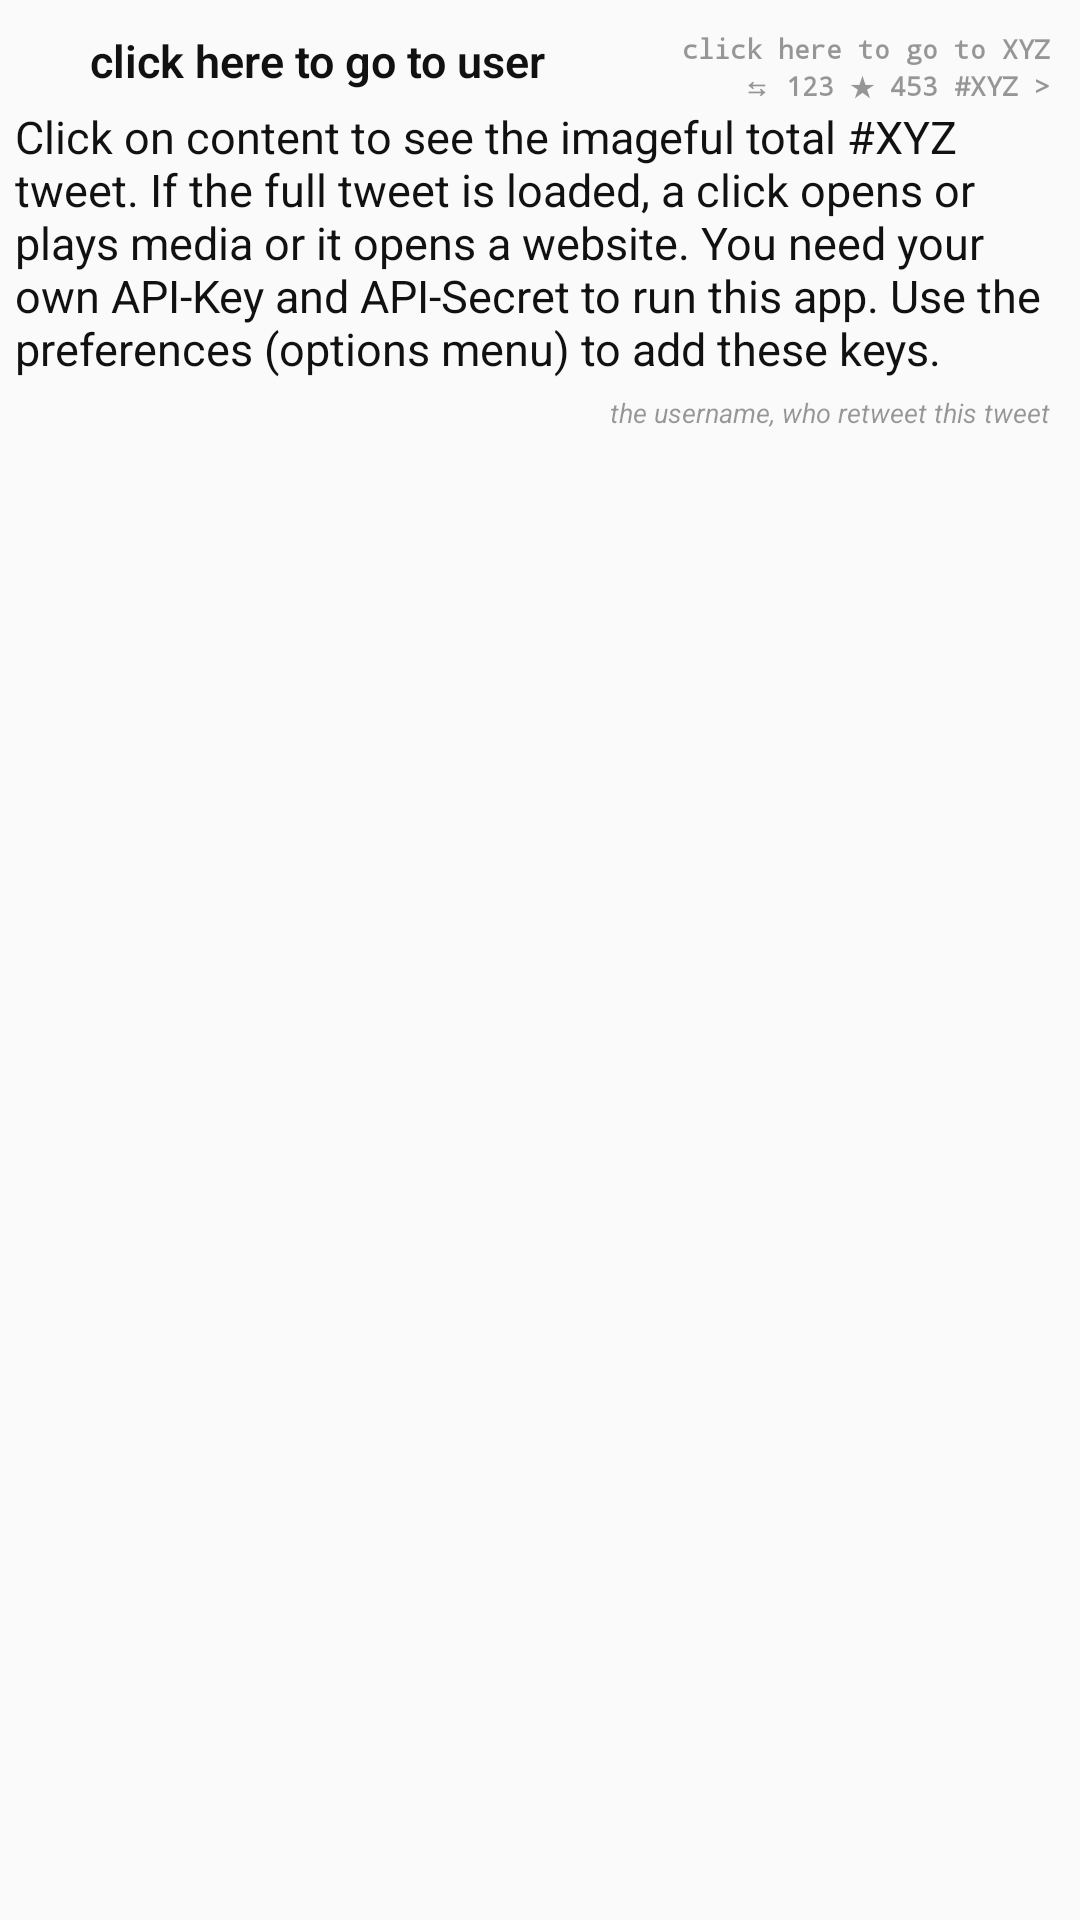

Reconstruct the res/layout file that produces this screen, plus the resources it refers to.
<!-- AndroidManifest.xml: application theme AppTheme -->
<!-- res/layout/tweet_item.xml -->
<?xml version="1.0" encoding="utf-8"?>
<RelativeLayout xmlns:android="http://schemas.android.com/apk/res/android"
    xmlns:app="http://schemas.android.com/apk/res-auto"
    xmlns:tools="http://schemas.android.com/tools"
    android:layout_width="match_parent"
    android:layout_height="match_parent"
    android:orientation="vertical"
    android:paddingLeft="5dp"
    android:paddingRight="5dp"
    android:paddingTop="10dp">

    <ImageView
        android:id="@+id/tweetAvatar"
        android:layout_width="23dp"
        android:layout_height="23dp"
        android:layout_alignParentLeft="true"
        android:layout_alignParentStart="true"
        android:layout_alignParentTop="true"
        android:layout_centerInParent="@+id/tweetUser"
        android:background="@mipmap/tw__composer_logo_blue"
        android:visibility="visible" />

    <TextView
        android:id="@+id/tweetUser"
        android:layout_width="wrap_content"
        android:layout_height="wrap_content"
        android:layout_alignParentTop="true"
        android:layout_toEndOf="@+id/tweetAvatar"
        android:layout_toLeftOf="@+id/tweetStats"
        android:layout_toRightOf="@+id/tweetAvatar"
        android:fontFamily="sans-serif-light"
        android:paddingBottom="5dp"
        android:paddingLeft="2dp"
        android:paddingTop="0dp"
        android:text="@string/hintFollowUser"
        android:textColor="@color/textFront"
        android:textSize="15dp"
        android:textStyle="bold" />

    <FrameLayout
        android:id="@+id/tweetContent"
        android:layout_width="wrap_content"
        android:layout_height="wrap_content"
        android:layout_alignParentEnd="true"
        android:layout_alignParentLeft="true"
        android:layout_alignParentRight="true"
        android:layout_alignParentStart="true"
        android:layout_below="@+id/tweetUser"
        android:elevation="2dp"
        android:padding="0dp"
        android:paddingEnd="0dp"
        android:paddingRight="0dp"
        android:paddingTop="0dp">

        <TextView
            android:id="@+id/tweetText"
            style="@style/tw__TweetText"
            android:layout_width="wrap_content"
            android:layout_height="wrap_content"
            android:layout_alignParentEnd="true"
            android:layout_alignParentLeft="true"
            android:layout_alignParentRight="true"
            android:layout_alignParentStart="true"
            android:layout_below="@+id/tweetUser"
            android:layout_marginTop="0dp"
            android:paddingBottom="5dp"
            android:text="@string/hintClickLoadFull"
            android:textColor="@color/textFront"
            android:textSize="15dp" />
    </FrameLayout>

    <TextView
        android:id="@+id/tweetDate"
        android:layout_width="wrap_content"
        android:layout_height="wrap_content"
        android:layout_alignParentEnd="true"
        android:layout_alignParentRight="true"
        android:layout_alignParentTop="true"
        android:elevation="1dp"
        android:paddingRight="5dp"
        android:text="@string/hintFollowThis"
        android:textColor="@color/textFrontLight"
        android:textSize="9dp"
        android:textStyle="bold"
        android:typeface="monospace" />

    <TextView
        android:id="@+id/tweetStats"
        android:layout_width="wrap_content"
        android:layout_height="wrap_content"
        android:layout_alignParentEnd="true"
        android:layout_alignParentRight="true"
        android:layout_below="@+id/tweetDate"
        android:elevation="1dp"
        android:paddingRight="5dp"
        android:text=" ⇆ 123 ★ 453 #XYZ &gt;"
        android:textColor="@color/textFrontLight"
        android:textSize="9dp"
        android:textStyle="bold"
        android:typeface="monospace" />

    <TextView
        android:id="@+id/tweetRTname"
        android:layout_width="wrap_content"
        android:layout_height="wrap_content"
        android:layout_alignParentEnd="true"
        android:layout_alignParentRight="true"
        android:layout_below="@+id/tweetContent"
        android:paddingRight="5dp"
        android:text="@string/hintRTuser"
        android:textColor="@color/textFrontLight"
        android:textSize="9dp"
        android:textStyle="italic" />

</RelativeLayout>
<!-- resources referenced by this layout -->
<resources>
  <color name="textFront">#ee000000</color>
  <color name="textFrontLight">#66000000</color>
  <string name="hintClickLoadFull">Click on content to see the imageful total #XYZ tweet. If the full tweet is loaded, a click opens or plays media or it opens a website. You need your own API-Key and API-Secret to run this app. Use the preferences (options menu) to add these keys.</string>
  <string name="hintFollowThis">click here to go to XYZ</string>
  <string name="hintFollowUser">click here to go to user</string>
  <string name="hintRTuser">the username, who retweet this tweet</string>
  <style name="AppTheme" parent="Theme.AppCompat.Light.DarkActionBar">
          <item name="colorPrimary">@color/primColor</item>
          <item name="colorPrimaryDark">@color/primColor</item>
          <item name="colorAccent">@android:color/holo_orange_dark</item>
      </style>
  <color name="primColor">#cc1da1f2</color>
</resources>
